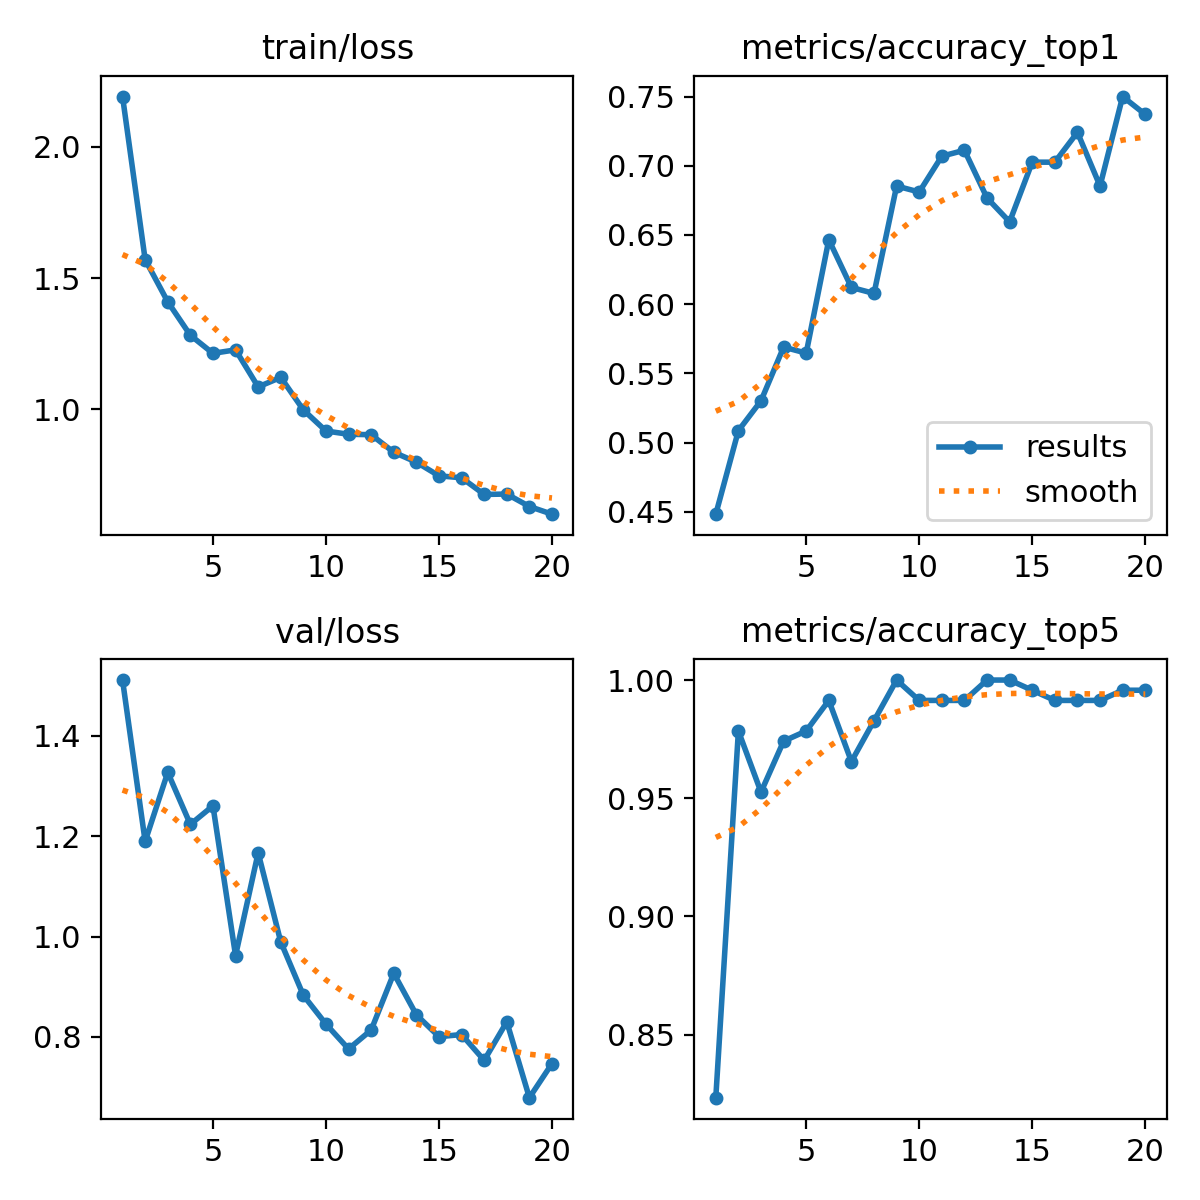

Values plotted in this chart, from the file beside it:
epoch, time, train/loss, metrics/accuracy_top1, metrics/accuracy_top5, val/loss, lr/pg0, lr/pg1, lr/pg2
1, 7.94, 2.192, 0.4483, 0.8233, 1.511, 0.0002185, 0.0002185, 0.0002185
2, 11.65, 1.571, 0.5086, 0.9785, 1.189, 0.000419, 0.000419, 0.000419
3, 14.98, 1.41, 0.5302, 0.9526, 1.327, 0.0005975, 0.0005975, 0.0005975
4, 18.26, 1.282, 0.569, 0.9741, 1.223, 0.000568, 0.000568, 0.000568
5, 21.69, 1.213, 0.5647, 0.9785, 1.26, 0.0005349, 0.0005349, 0.0005349
6, 25.22, 1.226, 0.6465, 0.9914, 0.962, 0.0005019, 0.0005019, 0.0005019
7, 28.77, 1.085, 0.6121, 0.9655, 1.167, 0.0004689, 0.0004689, 0.0004689
8, 32.18, 1.122, 0.6078, 0.9828, 0.9892, 0.0004359, 0.0004359, 0.0004359
9, 35.55, 0.9975, 0.6853, 1, 0.8829, 0.0004029, 0.0004029, 0.0004029
10, 38.95, 0.9171, 0.681, 0.9914, 0.8256, 0.0003699, 0.0003699, 0.0003699
11, 43.42, 0.9047, 0.7069, 0.9914, 0.7761, 0.0003368, 0.0003368, 0.0003368
12, 46.87, 0.9031, 0.7112, 0.9914, 0.8137, 0.0003038, 0.0003038, 0.0003038
13, 50.18, 0.8362, 0.6767, 1, 0.9267, 0.0002708, 0.0002708, 0.0002708
14, 53.48, 0.7983, 0.6595, 1, 0.844, 0.0002378, 0.0002378, 0.0002378
15, 56.78, 0.7462, 0.7026, 0.9957, 0.8005, 0.0002048, 0.0002048, 0.0002048
16, 60.1, 0.7389, 0.7026, 0.9914, 0.8048, 0.0001718, 0.0001718, 0.0001718
17, 63.4, 0.6754, 0.7241, 0.9914, 0.7533, 0.0001387, 0.0001387, 0.0001387
18, 66.77, 0.6768, 0.6853, 0.9914, 0.8301, 0.0001057, 0.0001057, 0.0001057
19, 70.07, 0.6293, 0.75, 0.9957, 0.679, 7.2703e-05, 7.2703e-05, 7.2703e-05
20, 73.42, 0.6001, 0.7371, 0.9957, 0.747, 3.96865e-05, 3.96865e-05, 3.96865e-05
